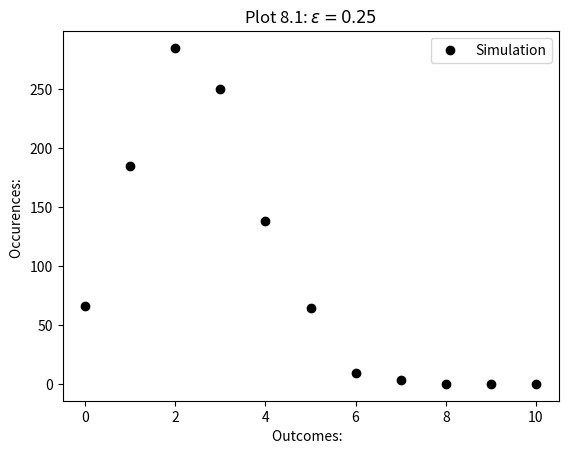
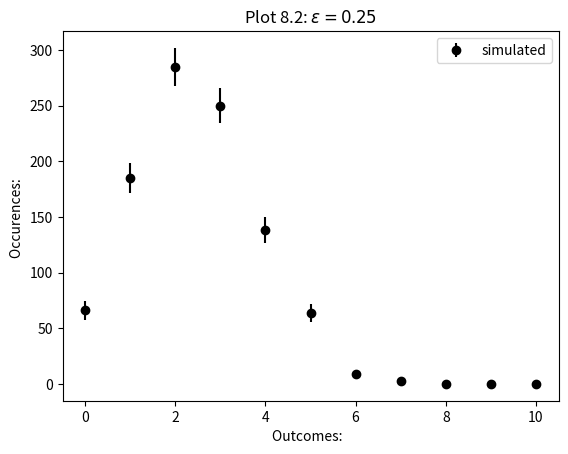
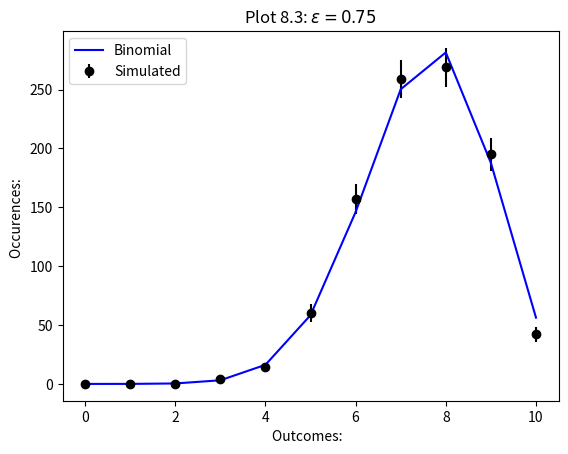
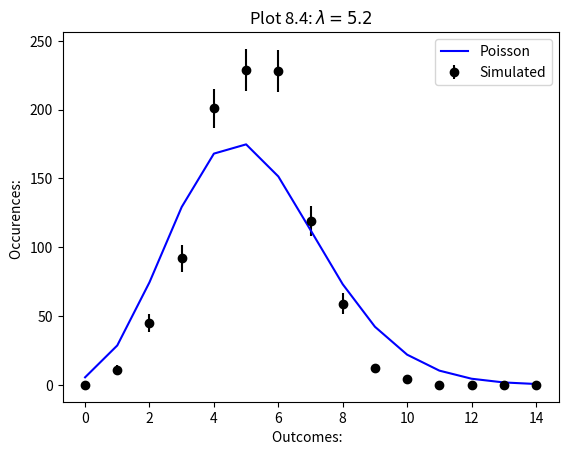
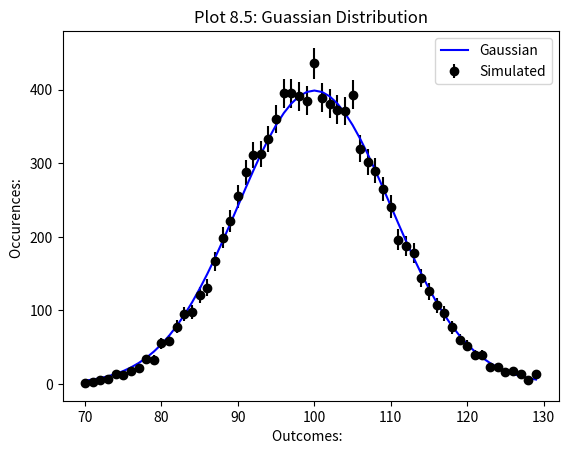
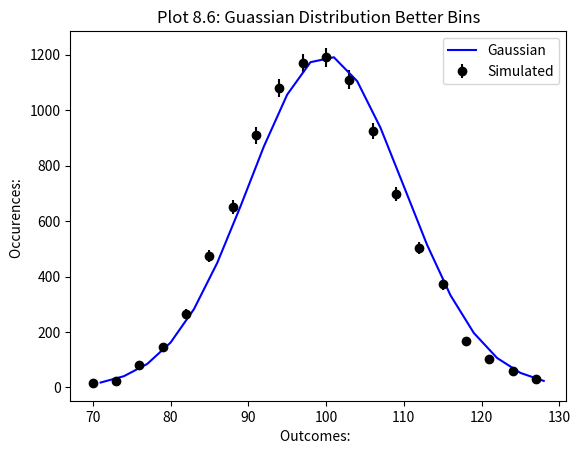

The matplotlib source for these figures, in order:
#!/usr/bin/env python
# coding: utf-8

# In[60]:


# [redacted]

import numpy as np
import matplotlib.pyplot as plt
import math
from scipy.stats import binom
from scipy.stats import poisson
from scipy.stats import norm


# BINOMIAL FUNCTION
def throw_binomial(nexp,ntry,eps):
    x = np.random.uniform(size=(nexp,ntry))
    
    # column = experiment
    # Trial # = row
    x = np.random.uniform(size=(nexp,ntry))
    # print(x)
    keep = ( x <= eps)
    y = keep.astype(int) # Converts True/False values in array to 0 and 1

    #print(keep)
    #print(y)

    success = np.zeros(nexp) # Counts # of success


    
    for i in range(0,nexp):
        sum = np.sum(y[i]) 
        success[i] = sum
        # print(success[i])
        
    print('Mean Expected:      ', ntry * eps)
    print('Mean Simulated:     ', np.mean(success))
    print('Var Expected:       ', ntry * eps * (1-eps))
    print('Var Simulated:      ', np.var(success))
    
    return success
# BINOMIAL FUNCTION



print('Test case with nexp = 1000:')
eps = 0.5
nexp = 1000
ntry = 10

y1 = throw_binomial(nexp,ntry,eps)

print('\nTest case with nexp = 100000:')
eps1 = 0.5
nexp1 = 100000
ntry1 = 10

y2 = throw_binomial(nexp1,ntry1,eps1)

#PLOT 8.1
print('\n Plot 8.1 Data:')

#Variables
eps2 = 0.25
nexp2 = 1000
ntry = 10

#Function Call
m = throw_binomial(nexp2,ntry1,eps2)

#Histogram plotting + data
counts,edges = np.histogram(m,bins=11,range=(0,11))
print('\n Plot 8.2')
print('\nCounts:  ',counts)
print('Total:     ',np.sum(counts))
print('Bin Edges: ',edges)
plt.figure()
plt.plot(edges[:-1],counts,'ko',label = 'Simulation')
plt.xlabel("Outcomes:  ")
plt.ylabel("Occurences: ")
plt.title('Plot 8.1: $\\epsilon=0.25$')
plt.legend()


# PLOT 8.2
plt.figure()
errs = counts ** 0.50
plt.errorbar(edges[:-1],counts,yerr=errs,fmt='ko', label = 'simulated')
plt.xlabel("Outcomes:  ")
plt.ylabel("Occurences: ")
plt.title('Plot 8.2: $\\epsilon=0.25$')
plt.legend()



#PLOT 8.3


#Variables
eps3 = 0.75
nexp3 = 1000
ntry3 = 10


print('\n Plot 8.3 Data:')
m3 = throw_binomial(nexp3,ntry3,eps3)


plt.figure()
counts,edges = np.histogram(m3,bins=11,range=(0,11))
errs = counts ** 0.50
plt.errorbar(edges[:-1],counts,yerr=errs,fmt='ko',label = 'Simulated')
xpredict = edges[:-1]
ypredict = nexp3 * binom.pmf(xpredict,ntry3,eps3)
plt.plot(xpredict,ypredict,'b-',label = 'Binomial')
plt.xlabel("Outcomes:  ")
plt.ylabel("Occurences: ")
plt.title('Plot 8.3: $\\epsilon=0.75$')
plt.legend()


# Plot 8.4

# Simulation Data

lamb = 5.2
nexp4 = 1000
ntry4 = 10
eps4 = lamb / ntry4


print('\n Plot 8.4 Data:')
m4 = throw_binomial(nexp4,ntry4,eps4)
counts,edges = np.histogram(m4,bins=15,range=(0,15))

plt.figure()
errs = counts ** 0.50
plt.errorbar(edges[:-1],counts,yerr=errs,fmt='ko',label = 'Simulated')
xpred4 = edges[:-1]
ypred4 = nexp4 * poisson.pmf(xpred4, lamb)
plt.plot(xpred4,ypred4,'b-',label = 'Poisson')
plt.xlabel("Outcomes:  ")
plt.ylabel("Occurences: ")
plt.title('Plot 8.4: $\\lambda=5.2$')
plt.legend()
print('\nIncreasing # of Trials gets the models and data to match')


# Plot 8.5

# SIMULATION CODE

eps5 = 0.01
nexp5 = 10000
ntry5 = 10000




# Parameters
mean5 = 100
var5 = 100
std_dev5 = pow(var5,0.5)

# PLOT 
plt.figure()
print('\n Plot 8.5 Data:')
m5 = throw_binomial(nexp5,ntry5,eps5)



counts,edges = np.histogram(m5,bins=60,range=(70,130))
xpred5 = edges[:-1]
ypred5 = (nexp5) * norm.pdf(xpred5, loc=mean5, scale=std_dev5)


errs = counts ** 0.50
plt.errorbar(edges[:-1],counts,yerr=errs,fmt='ko',label = 'Simulated')
plt.plot(xpred5,ypred5,'b-',label = 'Gaussian')
plt.xlabel("Outcomes:  ")
plt.ylabel("Occurences: ")
plt.title('Plot 8.5: Guassian Distribution')
plt.legend()


# Plot 8.6

# SIMULATION CODE

eps6 = 0.01
nexp6 = 10000
ntry6 = 10000




# Parameters
mean6 = 100
var6 = 100
std_dev6 = pow(var6,0.5)

# PLOT 
plt.figure()
print('\n Plot 8.6 Data:')
m6 = throw_binomial(nexp6,ntry6,eps6)
counts,edges = np.histogram(m6,bins=20,range=(70,130))
xpred6 = (edges[:-1] + edges[1:] -1 )/2
ypred6 = (nexp6*3) * norm.pdf(xpred6, loc=mean6, scale=std_dev6)


errs = counts ** 0.50
plt.errorbar(edges[:-1],counts,yerr=errs,fmt='ko',label = 'Simulated')
plt.plot(xpred6,ypred6,'b-',label = 'Gaussian')
plt.xlabel("Outcomes:  ")
plt.ylabel("Occurences: ")
plt.title('Plot 8.6: Guassian Distribution Better Bins')
plt.legend()


# In[ ]:





# In[ ]:




